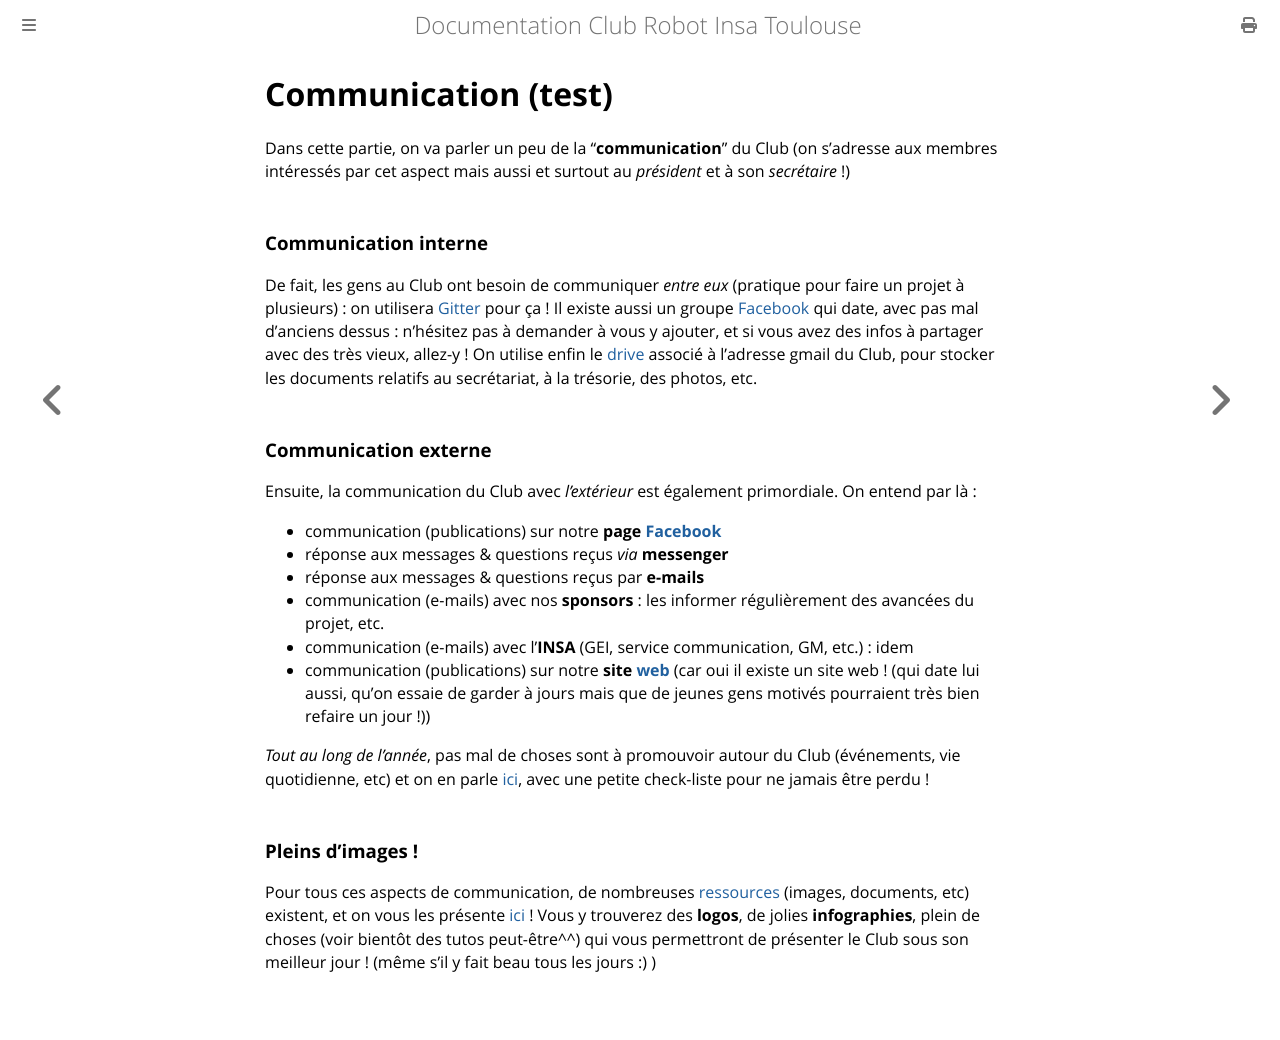

repository: ClubRobotInsat/doc · page: pre_2021/com/index.html · generator: mdbook

# Communication (test)


Dans cette partie, on va parler un peu de la "**communication**" du Club (on s'adresse aux membres intéressés par cet aspect mais aussi et surtout au *président* et à son *secrétaire* !)

### Communication interne
De fait, les gens au Club ont besoin de communiquer *entre eux* (pratique pour faire un projet à plusieurs) : on utilisera [Gitter](https://gitter.im/club-robot-insat/) pour ça ! Il existe aussi un groupe [Facebook](https://www.facebook.com/groups/809109805874317/?ref=bookmarks) qui date, avec pas mal d'anciens dessus : n'hésitez pas à demander à vous y ajouter, et si vous avez des infos à partager avec des très vieux, allez-y !
On utilise enfin le [drive](https://drive.google.com/drive/) associé à l'adresse gmail du Club, pour stocker les documents relatifs au secrétariat, à la trésorie, des photos, etc.

### Communication externe
Ensuite, la communication du Club avec *l'extérieur* est également primordiale. On entend par là :
 - communication (publications) sur notre **page [Facebook](https://www.facebook.com/ClubRobotINSAT/)**
 - réponse aux messages & questions reçus *via* **messenger**
 - réponse aux messages & questions reçus par **e-mails**
 - communication (e-mails) avec nos **sponsors** : les informer régulièrement des avancées du projet, etc.
 - communication (e-mails) avec l'**INSA** (GEI, service communication, GM, etc.) : idem
 - communication (publications) sur notre **site [web](https://etud.insa-toulouse.fr/~club_robot/)** (car oui il existe un site web ! (qui date lui aussi, qu'on essaie de garder à jours mais que de jeunes gens motivés pourraient très bien refaire un jour !))

*Tout au long de l'année*, pas mal de choses sont à promouvoir autour du Club (événements, vie quotidienne, etc) et on en parle [ici](/com/ext), avec une petite check-liste pour ne jamais être perdu !

### Pleins d'images !
Pour tous ces aspects de communication, de nombreuses [ressources]() (images, documents, etc) existent, et on vous les présente [ici]() ! Vous y trouverez des **logos**, de jolies **infographies**, plein de choses (voir bientôt des tutos peut-être^^) qui vous permettront de présenter le Club sous son meilleur jour ! (même s'il y fait beau tous les jours :) )
